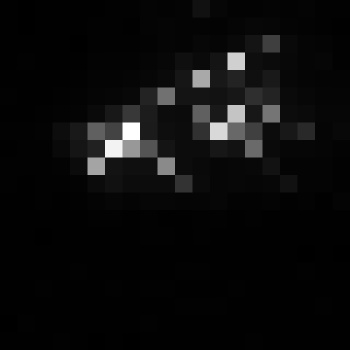

Source data for this figure (header and first rows):
, xmin, ymin, lat, lon, area, perimeter, max_nanowatts, min_nanowatts, moonlight_illumination, clear_sky_confidence, mean_nanowatts
0, 1104, 3424, -6.732, -6.732, 1.0, 0.0, 10.84, 0.147, 11.84, 0.0, 2.705
